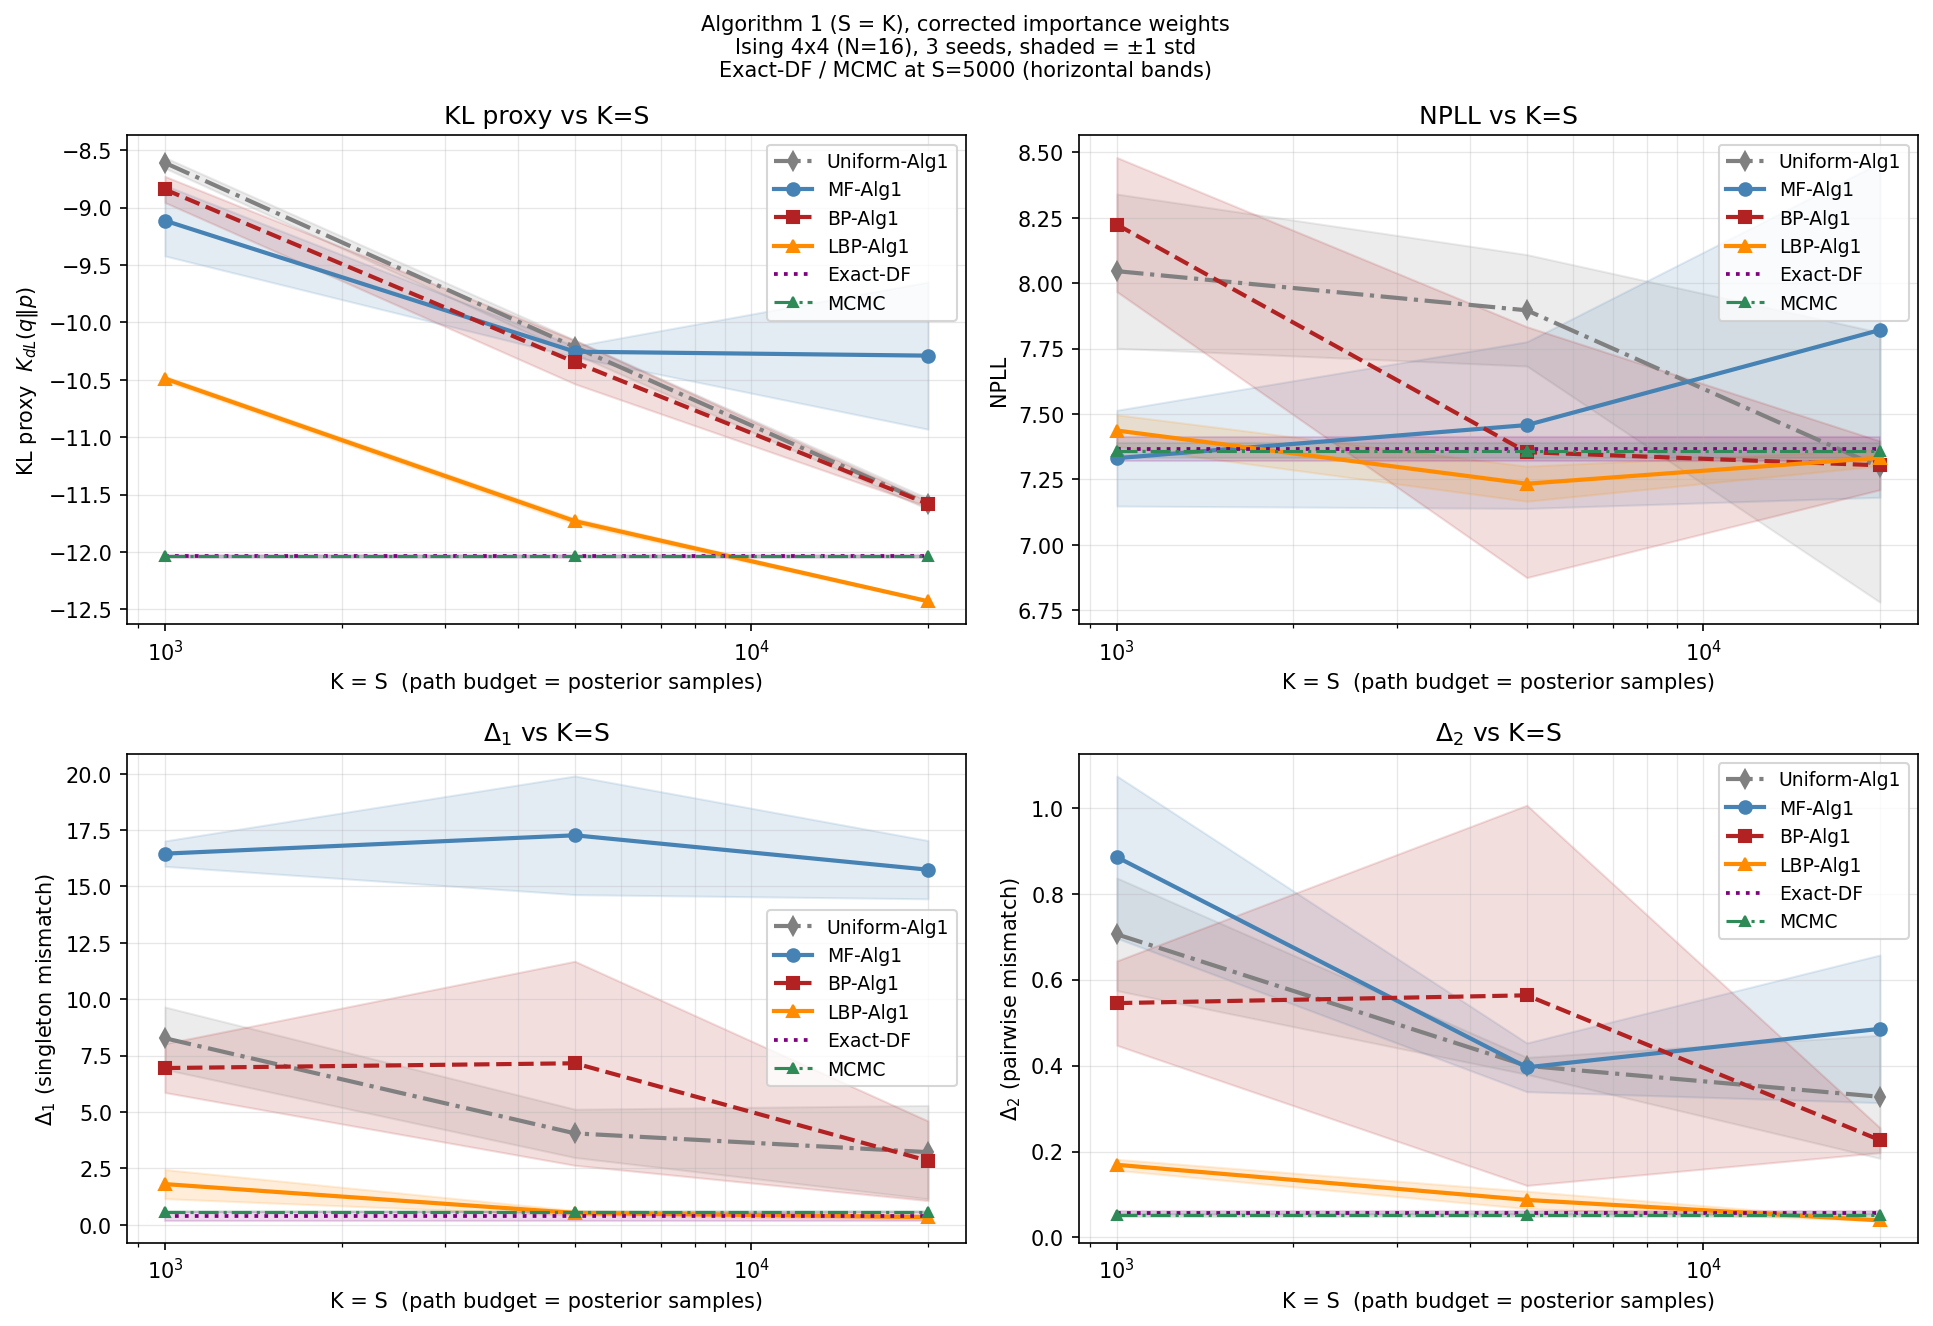

Values plotted in this chart, from the file beside it:
method, metric, K=S, mean, std
Uniform-Alg1, delta1, 1000, 8.271, 1.384
Uniform-Alg1, delta1, 5000, 4.053, 1.071
Uniform-Alg1, delta1, 20000, 3.221, 2.071
Uniform-Alg1, delta2, 1000, 0.7055, 0.131
Uniform-Alg1, delta2, 5000, 0.3994, 0.01984
Uniform-Alg1, delta2, 20000, 0.3274, 0.1432
Uniform-Alg1, kl, 1000, -8.61, 0.04611
Uniform-Alg1, kl, 5000, -10.21, 0.06075
Uniform-Alg1, kl, 20000, -11.58, 0.04736
Uniform-Alg1, npll, 1000, 8.046, 0.2946
Uniform-Alg1, npll, 5000, 7.896, 0.213
Uniform-Alg1, npll, 20000, 7.296, 0.5155
MF-Alg1, delta1, 1000, 16.46, 0.5633
MF-Alg1, delta1, 5000, 17.27, 2.63
MF-Alg1, delta1, 20000, 15.74, 1.293
MF-Alg1, delta2, 1000, 0.8852, 0.1888
MF-Alg1, delta2, 5000, 0.396, 0.05665
MF-Alg1, delta2, 20000, 0.4855, 0.1719
MF-Alg1, kl, 1000, -9.113, 0.3075
MF-Alg1, kl, 5000, -10.25, 0.04746
MF-Alg1, kl, 20000, -10.29, 0.6411
MF-Alg1, npll, 1000, 7.331, 0.1831
MF-Alg1, npll, 5000, 7.458, 0.3184
MF-Alg1, npll, 20000, 7.821, 0.6392
BP-Alg1, delta1, 1000, 6.949, 1.085
BP-Alg1, delta1, 5000, 7.161, 4.524
BP-Alg1, delta1, 20000, 2.837, 1.766
BP-Alg1, delta2, 1000, 0.5454, 0.09822
BP-Alg1, delta2, 5000, 0.5635, 0.4424
BP-Alg1, delta2, 20000, 0.2265, 0.02895
BP-Alg1, kl, 1000, -8.842, 0.114
BP-Alg1, kl, 5000, -10.35, 0.1893
BP-Alg1, kl, 20000, -11.58, 0.02424
BP-Alg1, npll, 1000, 8.224, 0.2564
BP-Alg1, npll, 5000, 7.354, 0.4793
BP-Alg1, npll, 20000, 7.304, 0.09309
LBP-Alg1, delta1, 1000, 1.803, 0.645
LBP-Alg1, delta1, 5000, 0.5251, 0.1072
LBP-Alg1, delta1, 20000, 0.3413, 0.09113
LBP-Alg1, delta2, 1000, 0.1691, 0.01267
LBP-Alg1, delta2, 5000, 0.08736, 0.02031
LBP-Alg1, delta2, 20000, 0.03976, 0.000640
LBP-Alg1, kl, 1000, -10.49, 0.01974
LBP-Alg1, kl, 5000, -11.73, 0.02391
LBP-Alg1, kl, 20000, -12.43, 0.008218
LBP-Alg1, npll, 1000, 7.437, 0.06014
LBP-Alg1, npll, 5000, 7.234, 0.06689
LBP-Alg1, npll, 20000, 7.333, 0.03072
Exact-DF, delta1, 1000, 0.3821, 0.1995
Exact-DF, delta1, 5000, 0.3821, 0.1995
Exact-DF, delta1, 20000, 0.3821, 0.1995
Exact-DF, delta2, 1000, 0.05698, 0.004517
Exact-DF, delta2, 5000, 0.05698, 0.004517
Exact-DF, delta2, 20000, 0.05698, 0.004517
Exact-DF, kl, 1000, -12.04, 0.01465
Exact-DF, kl, 5000, -12.04, 0.01465
Exact-DF, kl, 20000, -12.04, 0.01465
Exact-DF, npll, 1000, 7.366, 0.04487
Exact-DF, npll, 5000, 7.366, 0.04487
Exact-DF, npll, 20000, 7.366, 0.04487
... 12 more rows
